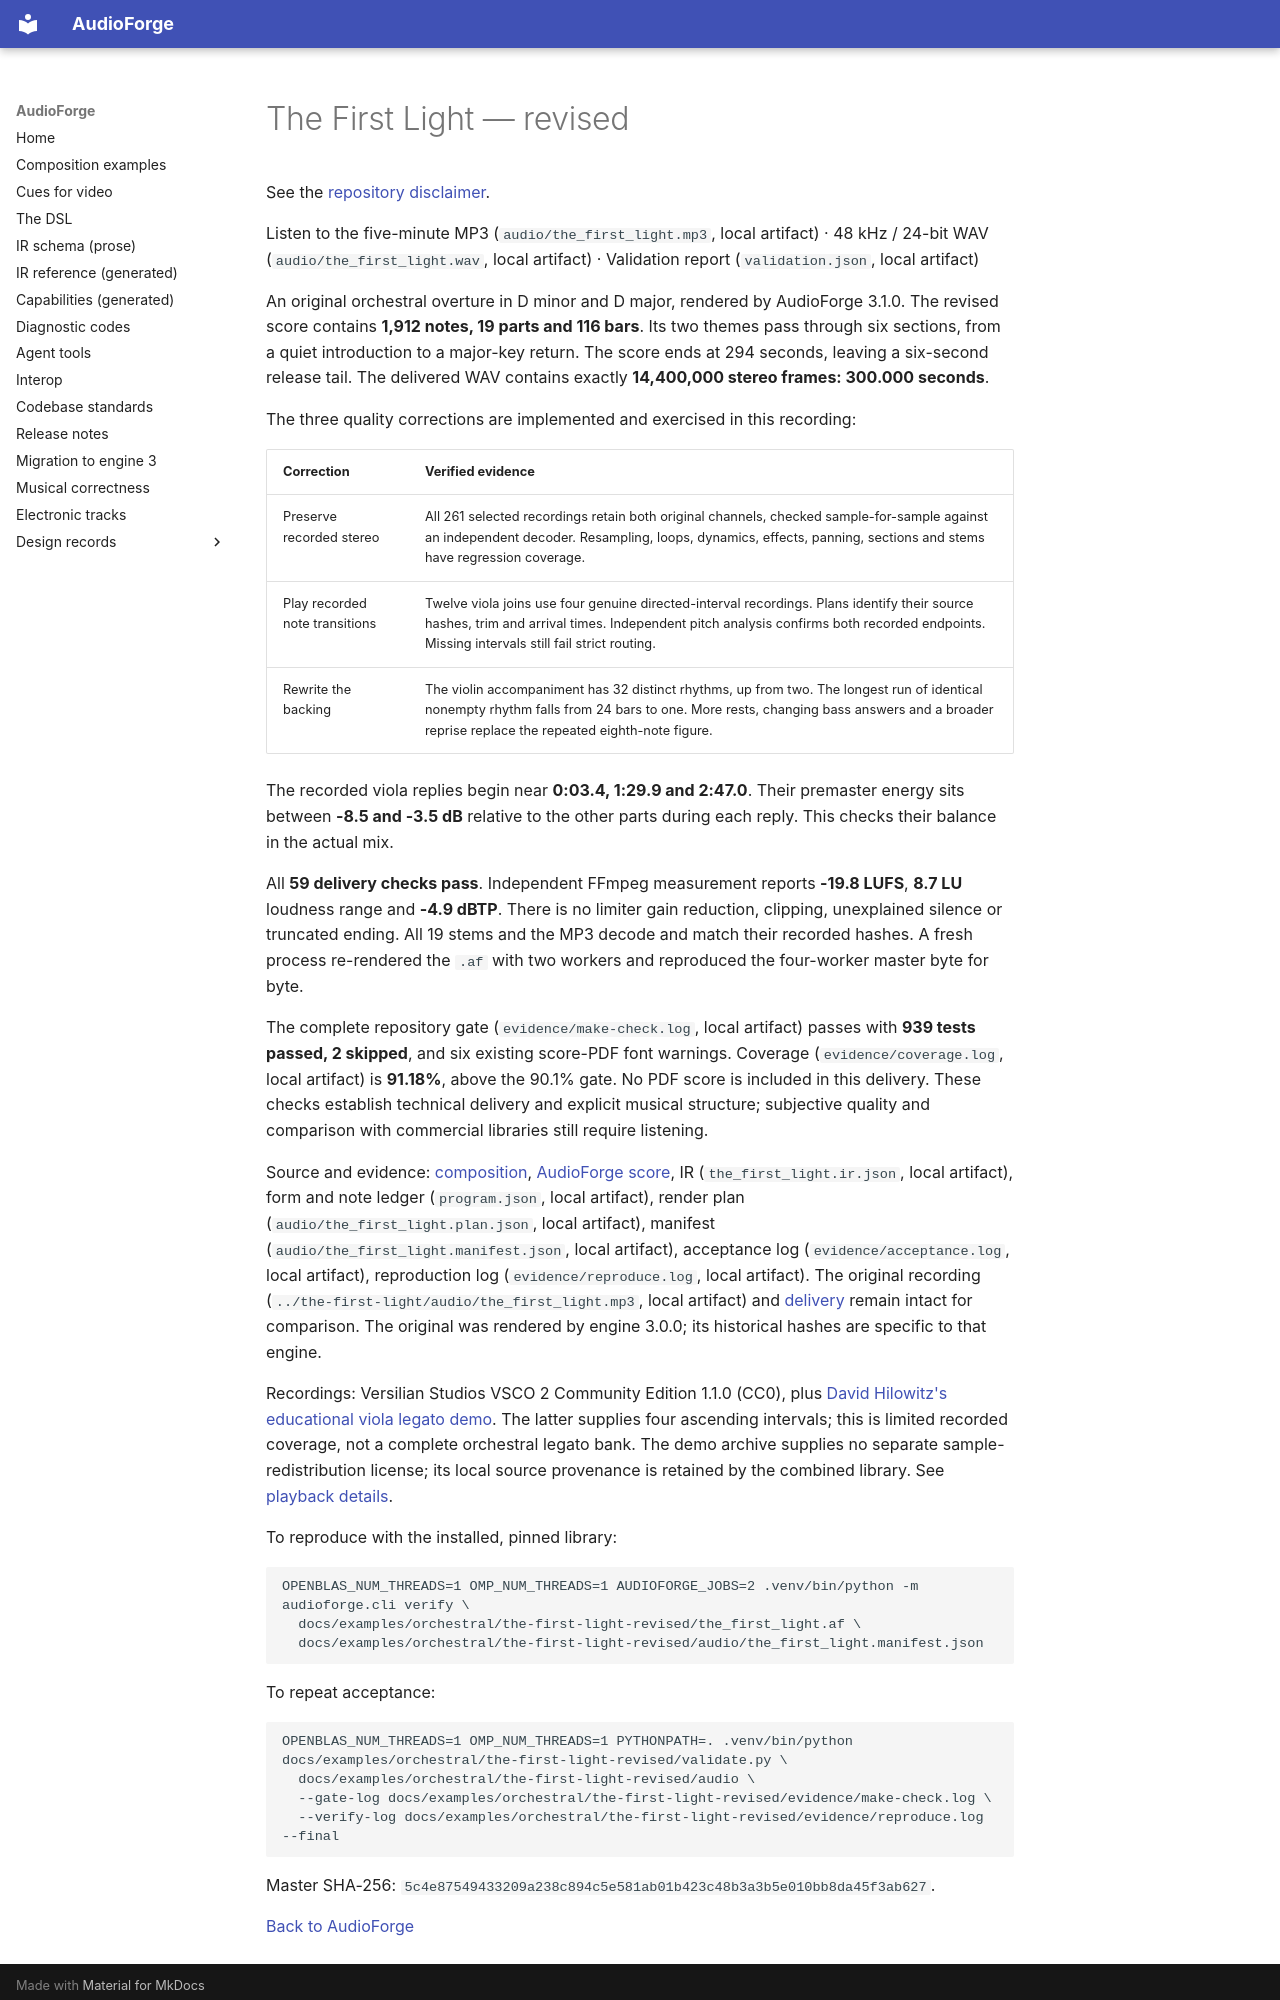

repository: pedroanisio/audioforge · page: examples/orchestral/the-first-light-revised/delivery/index.html · generator: mkdocs

---
disclaimer:
  notice: >-
    No information within this document should be taken for granted. The
    linked reports retain the executable evidence for the claims below.
  generated_by: "Codex"
  date: "2026-09-06"
---
